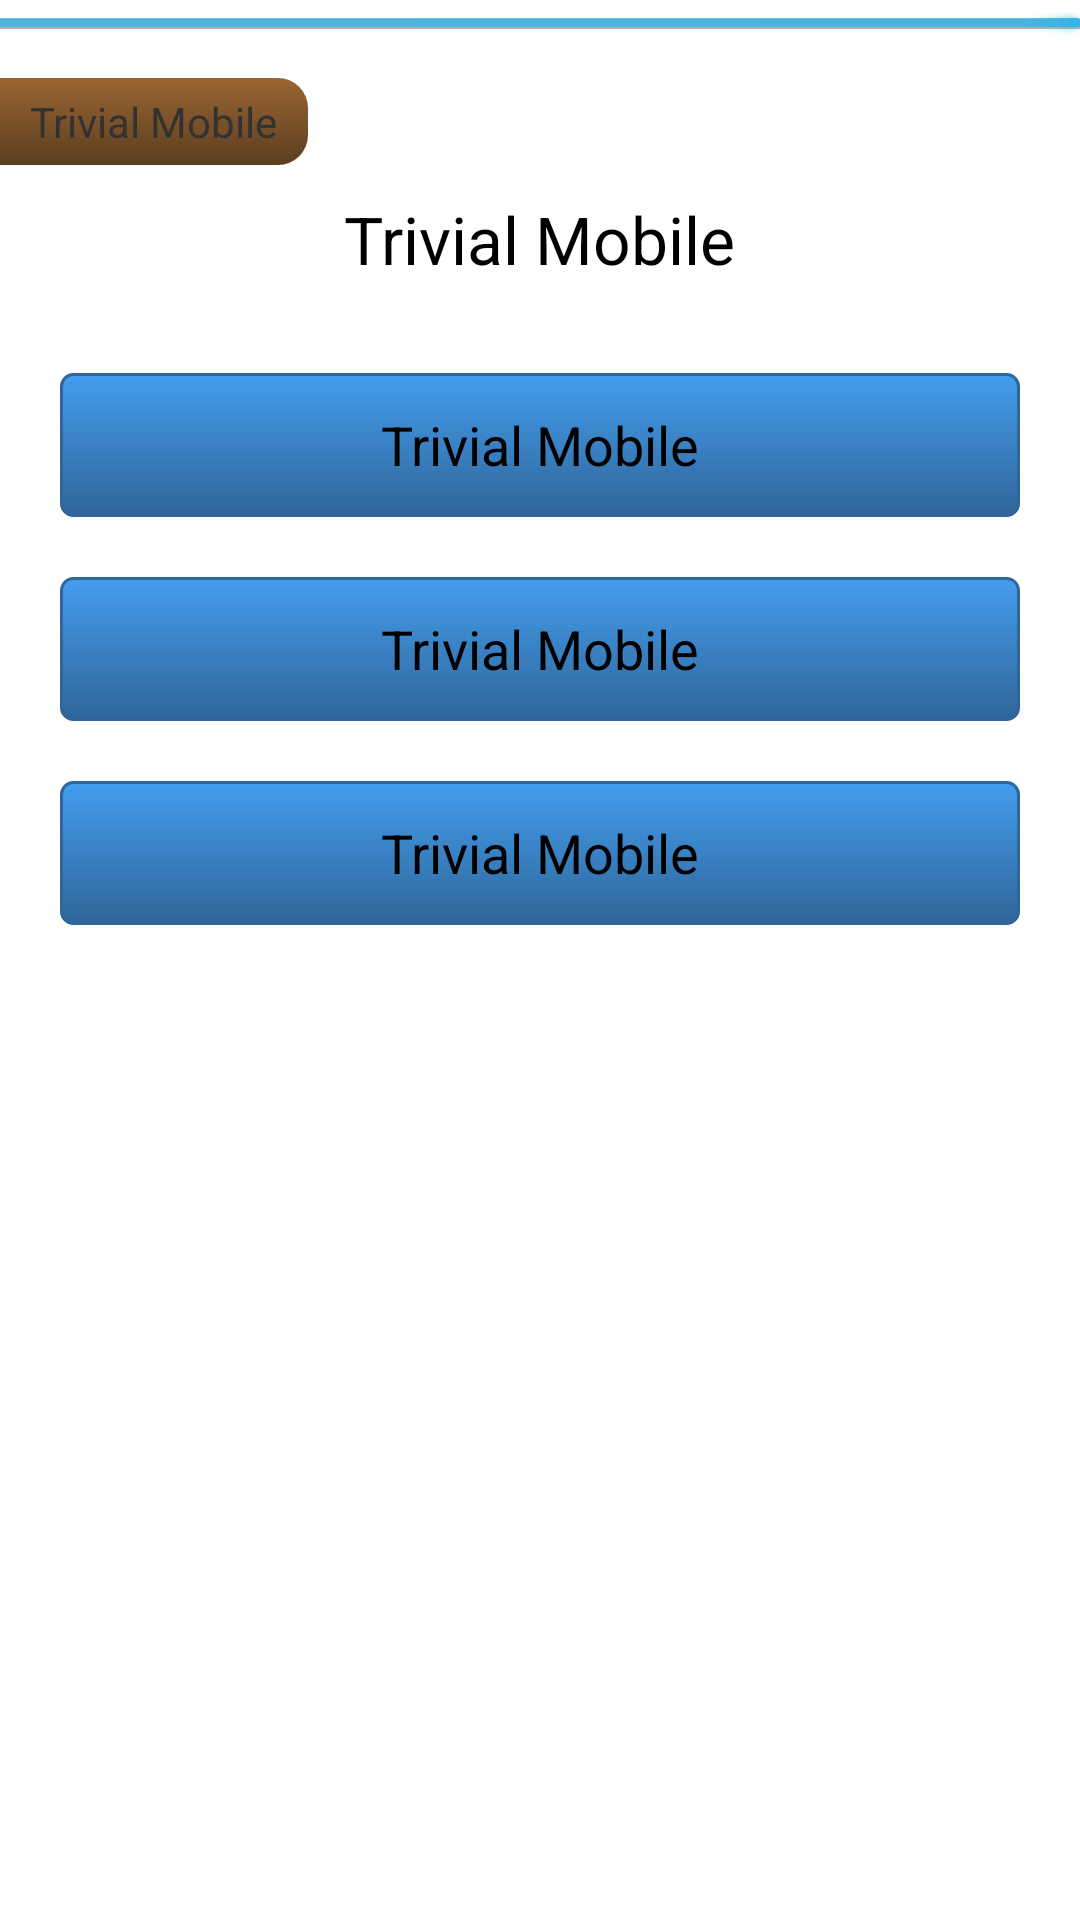

The Android layout XML behind this screen, and the referenced resources:
<!-- AndroidManifest.xml: application theme AppTheme -->
<!-- res/layout/activity_question.xml -->
<ScrollView xmlns:android="http://schemas.android.com/apk/res/android"
    xmlns:tools="http://schemas.android.com/tools"
    android:layout_width="fill_parent"
    android:layout_height="fill_parent" >

    <LinearLayout
        android:layout_width="fill_parent"
        android:layout_height="wrap_content"
        android:orientation="vertical" >
        
                <ProgressBar
            android:id="@+id/progressBar1"
            style="?android:attr/progressBarStyleHorizontal"
            android:layout_width="match_parent"
            android:layout_height="wrap_content"
            android:max="100"
            android:progress="100" />
        
        <TextView
            android:id="@+id/text_category"
            android:layout_width="wrap_content"
            android:layout_height="wrap_content"
            android:layout_marginTop="10dp"
            android:background="@drawable/category_brown"
            android:text="@string/app_name" />

        <TextView
            android:id="@+id/text_question"
            android:layout_width="wrap_content"
            android:layout_height="wrap_content"
            android:layout_gravity="center"
            android:layout_margin="10dp"
            android:text="@string/app_name"
            android:textAppearance="?android:attr/textAppearanceLarge"
            tools:context=".QuestionActivity"
                    android:textColor="@android:color/black"  
            />

        <Button
            android:id="@+id/btn_answer1"
            android:layout_width="match_parent"
            android:layout_height="wrap_content"
            android:layout_gravity="center"
            android:layout_marginLeft="20dp"
            android:layout_marginRight="20dp"
            android:layout_marginTop="20dp"
            android:background="@drawable/button_blue"
            android:soundEffectsEnabled="false"
            android:text="@string/app_name"
            tools:context=".QuestionActivity" />

        <Button
            android:id="@+id/btn_answer2"
            android:layout_width="fill_parent"
            android:layout_height="wrap_content"
            android:layout_gravity="center_horizontal"
            android:layout_marginLeft="20dp"
            android:layout_marginRight="20dp"
            android:layout_marginTop="20dp"
            android:background="@drawable/button_blue"
            android:soundEffectsEnabled="false"
            android:text="@string/app_name"
            tools:context=".QuestionActivity" />

        <Button
            android:id="@+id/btn_answer3"
            android:layout_width="fill_parent"
            android:layout_height="wrap_content"
            android:layout_gravity="center_horizontal"
            android:layout_marginLeft="20dp"
            android:layout_marginRight="20dp"
            android:layout_marginTop="20dp"
            android:background="@drawable/button_blue"
            android:soundEffectsEnabled="false"
            android:text="@string/app_name"
            tools:context=".QuestionActivity" />

        



        
        <Button
            android:id="@+id/text_answer4"
            android:layout_width="fill_parent"
            android:layout_height="wrap_content"
            android:layout_gravity="center_horizontal"
            android:layout_marginLeft="20dp"
            android:layout_marginRight="20dp"
            android:layout_marginTop="20dp"
            android:background="@drawable/button_blue"
            android:soundEffectsEnabled="false"
            android:text="@string/app_name"
            android:visibility="invisible"
            tools:context=".QuestionActivity" />                
        
    </LinearLayout>

</ScrollView>
<!-- resources referenced by this layout -->
<resources>
  <!-- drawable category_brown (drawable) -->
  <?xml version="1.0" encoding="utf-8"?>
  
  <selector xmlns:android="http://schemas.android.com/apk/res/android">
      <item>
          <shape>
              <gradient
                  android:startColor="#996633"
                  android:endColor="#5C3D1F"
                  android:angle="270" />
  
              <corners
                  
    				android:bottomRightRadius="10dp" 
    				android:bottomLeftRadius="0dp" 
       			android:topLeftRadius="0dp" 
       			android:topRightRadius="10dp" />
              <padding
                  android:left="10dp"
                  android:top="5dp"
                  android:right="10dp"
                  android:bottom="5dp" />
          </shape>
      </item>
  </selector>
  <string name="app_name">Trivial Mobile</string>
  <style name="AppTheme" parent="android:Theme">
          <item name="android:windowTitleSize">@dimen/actionbar_compat_height</item>
          <item name="android:windowTitleBackgroundStyle">@style/ActionBarCompat</item>
          <item name="android:windowContentOverlay">@drawable/actionbar_shadow</item>
  
          
          <item name="actionbarCompatTitleStyle">@style/ActionBarCompatTitle</item>
          <item name="actionbarCompatItemStyle">@style/ActionBarCompatItem</item>
          <item name="actionbarCompatItemHomeStyle">@style/ActionBarCompatHomeItem</item>
          <item name="actionbarCompatProgressIndicatorStyle">@style/ActionBarCompatProgressIndicator</item>
      </style>
  <style name="ActionBarCompat">
          <item name="android:background">#191919</item>
      </style>
  <style name="ActionBarCompatTitle" parent="ActionBarCompatTitleBase">
          <item name="android:textColor">@color/actionbar_title_color</item>
      </style>
  <style name="ActionBarCompatItem" parent="ActionBarCompatItemBase">
      </style>
  <style name="ActionBarCompatHomeItem" parent="ActionBarCompatItemBase">
      </style>
  <style name="ActionBarCompatProgressIndicator" parent="android:Widget.ProgressBar.Large">
          <item name="android:indeterminate">true</item>
      </style>
  <style name="ActionBarCompatTitleBase">
          <item name="android:gravity">center_vertical</item>
          <item name="android:textSize">18sp</item>
          <item name="android:paddingLeft">6dp</item>
          <item name="android:paddingRight">6dp</item>
          <item name="android:singleLine">true</item>
          <item name="android:ellipsize">marquee</item>
      </style>
  <style name="ActionBarCompatItemBase">
          
          <item name="android:scaleType">center</item>
          <item name="android:background">@drawable/actionbar_compat_item</item>
      </style>
</resources>
